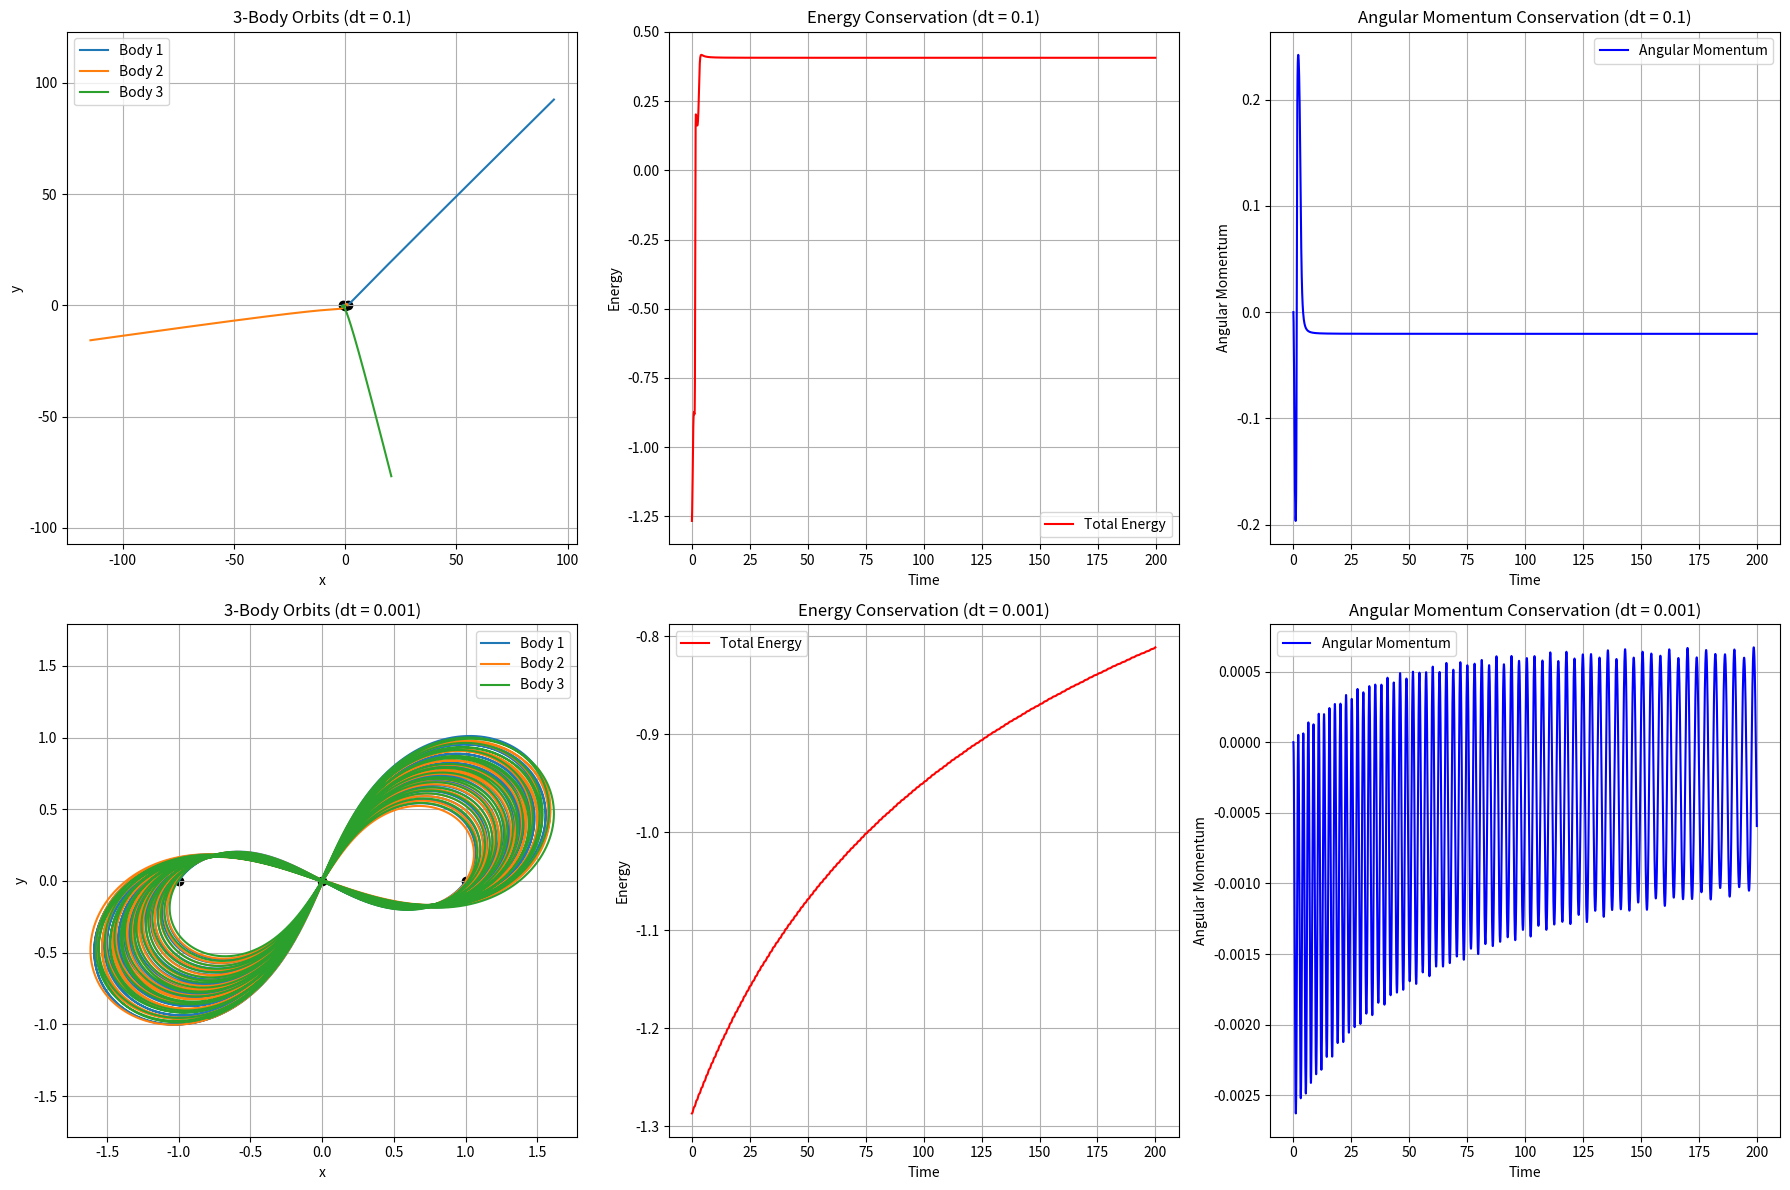

This figure's Python source:
import numpy as np
import matplotlib.pyplot as plt

G = 1
T = 200
dt = np.array([0.1, 0.001])
steps = np.array([int(T/dt[0]), int(T/dt[1])])
p1, p2 = 0.347111, 0.532728
m = np.full(3, 1.0)
r_0 = np.array([[-1.0, 0.0], [1.0, 0.0], [0.0, 0.0]])
r_history1 = np.zeros((3, steps[0], 2), dtype=float)
r_history2 = np.zeros((3, steps[1], 2), dtype=float)
v_0 = np.array([[p1, p2], [p1, p2], [-2*p1, -2*p2]])
def acceleration(r, m):
    acc = np.zeros((3, 2), dtype=float)
    for i in range(3):
        for j in range(3):
            if i != j:
                r_vec = r[j] - r[i]
                dist = np.sqrt(r_vec[0]**2 + r_vec[1]**2)
                if dist > 0:
                    acc[i] += G * m[j] * r_vec / dist**3
    return acc
p = m[0] * v_0[0] + m[1] * v_0[1] + m[2] * v_0[2]
v_com = p / np.sum(m)
v_0 -= v_com
E_history1 = np.zeros(steps[0])
L_history1 = np.zeros(steps[0])
E_history2 = np.zeros(steps[1])
L_history2 = np.zeros(steps[1])

def total_energy(r, v, m):
    T = 0.5 * np.sum(m[:, None] * np.sum(v*v, axis=1, keepdims=True))
    U = 0.0
    N = len(m)
    for i in range(N):
        for j in range(i+1, N):
            U -= G * m[i] * m[j] / np.linalg.norm(r[i] - r[j])
    return T + U

def total_angular_momentum(r, v, m):
    cross_terms = r[:,0]*v[:,1] - r[:,1]*v[:,0]
    L = np.sum(m * cross_terms)
    return L

r = r_0.copy()
v = v_0.copy()
a = acceleration(r, m)

# --- Forward Euler integration --- [0]
for i in range(steps[0]):
    r = r + v * dt[0]
    v = v + a * dt[0]
    a = acceleration(r, m)
    r_history1[:, i, :] = r
    E_history1[i] = total_energy(r, v, m)
    L_history1[i] = total_angular_momentum(r, v, m)

r = r_0.copy()
v = v_0.copy()
a = acceleration(r, m)

# --- Forward Euler integration --- [1]
for i in range(steps[1]):
    r = r + v * dt[1]
    v = v + a * dt[1]
    a = acceleration(r, m)
    r_history2[:, i, :] = r
    E_history2[i] = total_energy(r, v, m)
    L_history2[i] = total_angular_momentum(r, v, m)

time = [np.arange(steps[i]) * dt[i] for i in range(len(dt))]

fig, axes = plt.subplots(2, 3, figsize=(18, 12))

for i in range(3):
    axes[0, 0].plot(r_history1[i, :, 0], r_history1[i, :, 1], label=f'Body {i+1}')
    axes[0, 0].scatter(r_history1[i, 0, 0], r_history1[i, 0, 1], marker='o', c='k')
axes[0, 0].set_xlabel('x')
axes[0, 0].set_ylabel('y')
axes[0, 0].set_title('3-Body Orbits (dt = 0.1)')
axes[0, 0].legend()
axes[0, 0].axis('equal')
axes[0, 0].grid()

axes[0, 1].plot(time[0], E_history1, label="Total Energy", color='red')
axes[0, 1].set_xlabel("Time")
axes[0, 1].set_ylabel("Energy")
axes[0, 1].set_title("Energy Conservation (dt = 0.1)")
axes[0, 1].grid()
axes[0, 1].legend()

axes[0, 2].plot(time[0], L_history1, label="Angular Momentum", color='blue')
axes[0, 2].set_xlabel("Time")
axes[0, 2].set_ylabel("Angular Momentum")
axes[0, 2].set_title("Angular Momentum Conservation (dt = 0.1)")
axes[0, 2].grid()
axes[0, 2].legend()

for i in range(3):
    axes[1, 0].plot(r_history2[i, :, 0], r_history2[i, :, 1], label=f'Body {i+1}')
    axes[1, 0].scatter(r_history2[i, 0, 0], r_history2[i, 0, 1], marker='o', c='k')
axes[1, 0].set_xlabel('x')
axes[1, 0].set_ylabel('y')
axes[1, 0].set_title('3-Body Orbits (dt = 0.001)')
axes[1, 0].legend()
axes[1, 0].axis('equal')
axes[1, 0].grid()

axes[1, 1].plot(time[1], E_history2, label="Total Energy", color='red')
axes[1, 1].set_xlabel("Time")
axes[1, 1].set_ylabel("Energy")
axes[1, 1].set_title("Energy Conservation (dt = 0.001)")
axes[1, 1].grid()
axes[1, 1].legend()

axes[1, 2].plot(time[1], L_history2, label="Angular Momentum", color='blue')
axes[1, 2].set_xlabel("Time")
axes[1, 2].set_ylabel("Angular Momentum")
axes[1, 2].set_title("Angular Momentum Conservation (dt = 0.001)")
axes[1, 2].grid()
axes[1, 2].legend()

plt.tight_layout()
plt.show()